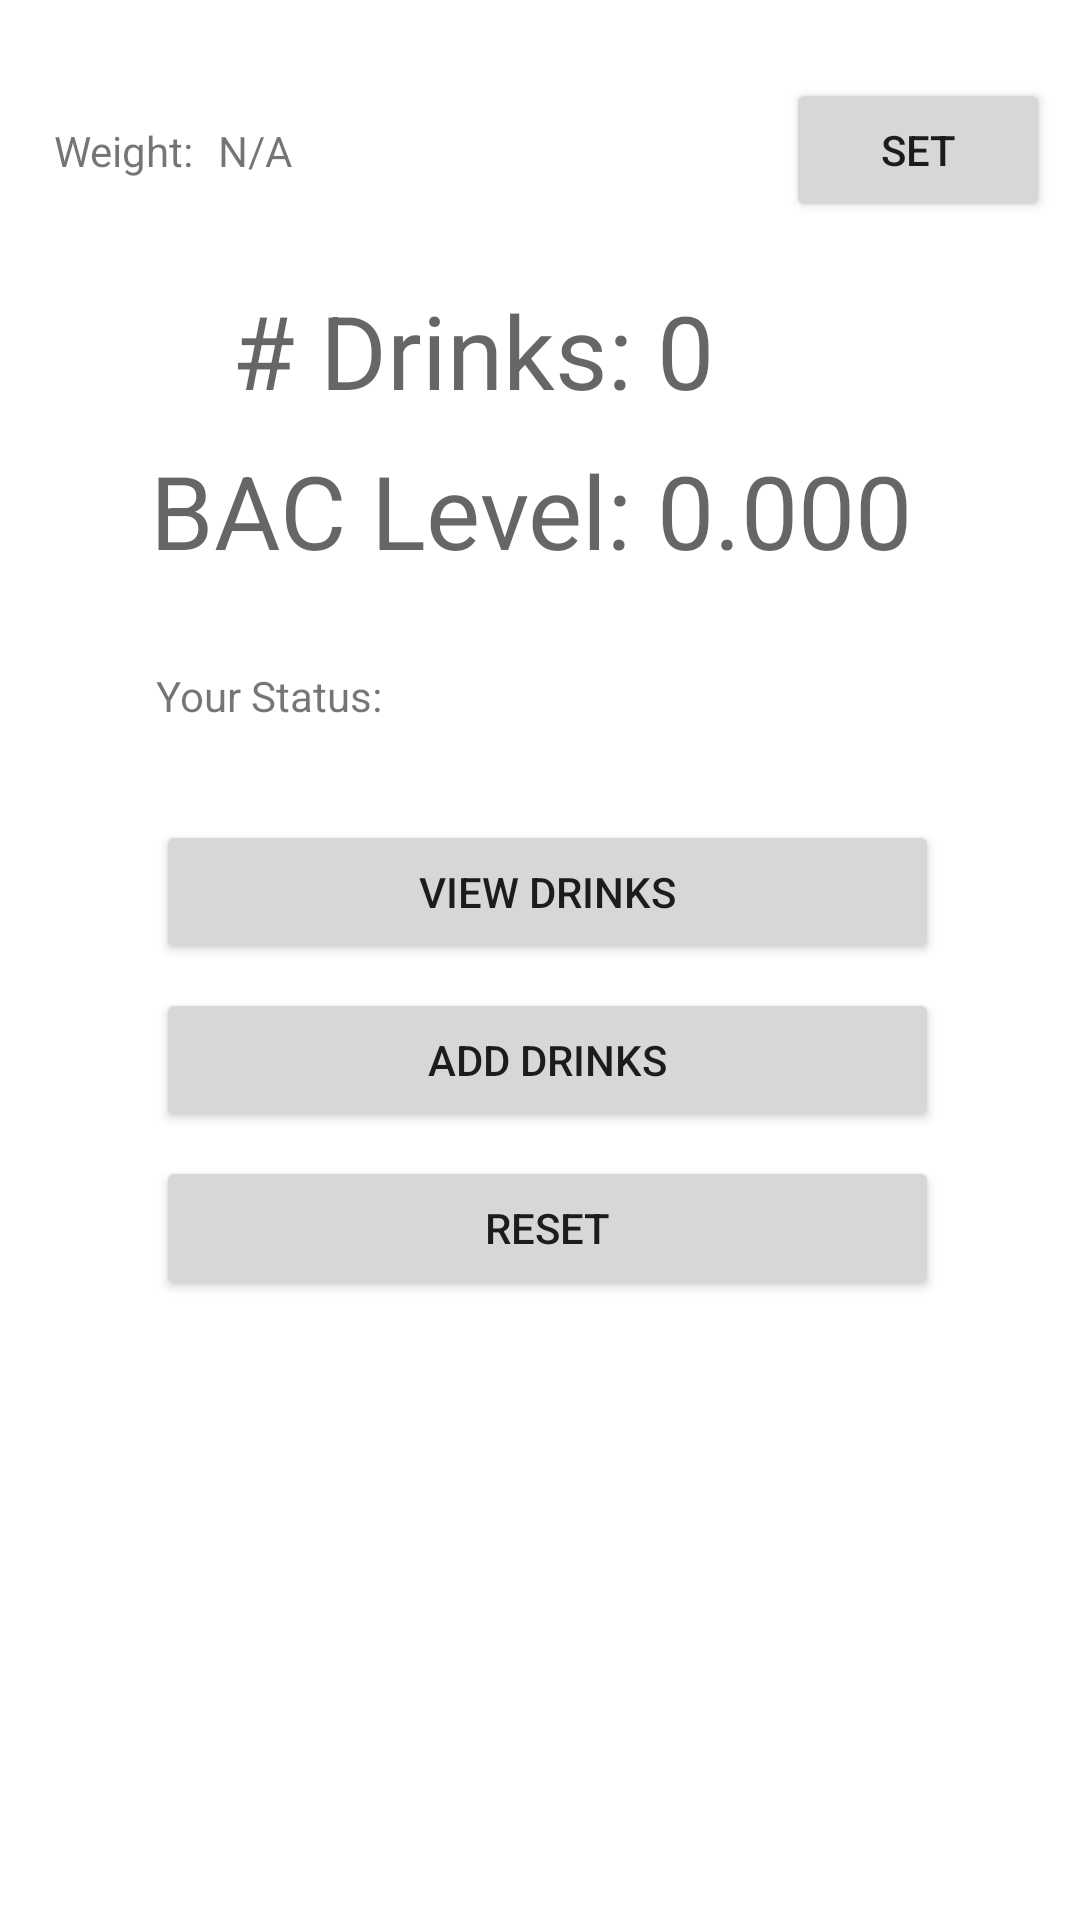

Android layout source for this screen:
<!-- AndroidManifest.xml: application theme Theme.HW02 -->
<!-- res/layout/activity_main.xml -->
<?xml version="1.0" encoding="utf-8"?>
<androidx.constraintlayout.widget.ConstraintLayout xmlns:android="http://schemas.android.com/apk/res/android"
    xmlns:app="http://schemas.android.com/apk/res-auto"
    xmlns:tools="http://schemas.android.com/tools"
    android:layout_width="match_parent"
    android:layout_height="match_parent"
    android:padding="10dp"
    tools:context=".MainActivity">

    <TextView
        android:id="@+id/weightLabel"
        android:layout_width="wrap_content"
        android:layout_height="wrap_content"
        android:layout_marginStart="8dp"
        android:text="@string/weight_label"
        app:layout_constraintStart_toStartOf="parent"
        app:layout_constraintTop_toTopOf="@+id/weightValueText" />

    <TextView
        android:id="@+id/weightValueText"
        android:layout_width="0dp"
        android:layout_height="wrap_content"
        android:layout_marginStart="8dp"
        android:layout_marginEnd="8dp"
        android:text="@string/default_weight_label"
        app:layout_constraintBottom_toBottomOf="@+id/setWeightBtn"
        app:layout_constraintEnd_toStartOf="@+id/setWeightBtn"
        app:layout_constraintStart_toEndOf="@+id/weightLabel"
        app:layout_constraintTop_toTopOf="@+id/setWeightBtn" />

    <Button
        android:id="@+id/setWeightBtn"
        android:layout_width="0dp"
        android:layout_height="wrap_content"
        android:layout_marginTop="16dp"
        android:text="@string/set_weight_label"
        app:layout_constraintEnd_toEndOf="parent"
        app:layout_constraintTop_toTopOf="parent" />

    <TextView
        android:id="@+id/numDrinksLabel"
        android:layout_width="wrap_content"
        android:layout_height="wrap_content"
        android:layout_marginTop="20dp"
        android:text="@string/num_drinks_label"
        android:textAppearance="@style/TextAppearance.AppCompat.Display1"
        app:layout_constraintEnd_toStartOf="@+id/space"
        app:layout_constraintTop_toBottomOf="@+id/setWeightBtn" />

    <TextView
        android:id="@+id/drinksValueText"
        android:layout_width="wrap_content"
        android:layout_height="wrap_content"
        android:layout_marginStart="8dp"
        android:text="@string/default_num_drinks"
        android:textAppearance="@style/TextAppearance.AppCompat.Display1"
        app:layout_constraintBottom_toBottomOf="@+id/numDrinksLabel"
        app:layout_constraintStart_toEndOf="@+id/space"
        app:layout_constraintTop_toTopOf="@+id/numDrinksLabel" />

    <Space
        android:id="@+id/space"
        android:layout_width="wrap_content"
        android:layout_height="wrap_content"
        app:layout_constraintBottom_toBottomOf="@+id/numDrinksLabel"
        app:layout_constraintEnd_toEndOf="parent"
        app:layout_constraintHorizontal_bias="0.591"
        app:layout_constraintStart_toStartOf="parent"
        app:layout_constraintTop_toTopOf="@+id/numDrinksLabel"
        app:layout_constraintVertical_bias="0.511" />

    <TextView
        android:id="@+id/bacLevelLabel"
        android:layout_width="wrap_content"
        android:layout_height="wrap_content"
        android:layout_marginTop="8dp"
        android:text="@string/bac_level_label"
        android:textAppearance="@style/TextAppearance.AppCompat.Display1"
        app:layout_constraintEnd_toEndOf="@+id/numDrinksLabel"
        app:layout_constraintTop_toBottomOf="@+id/numDrinksLabel" />

    <TextView
        android:id="@+id/bacLevelValueText"
        android:layout_width="wrap_content"
        android:layout_height="wrap_content"
        android:layout_marginStart="8dp"
        android:text="@string/default_bac_level"
        android:textAppearance="@style/TextAppearance.AppCompat.Display1"
        app:layout_constraintBottom_toBottomOf="@+id/bacLevelLabel"
        app:layout_constraintStart_toEndOf="@+id/bacLevelLabel"
        app:layout_constraintTop_toTopOf="@+id/bacLevelLabel" />

    <TextView
        android:id="@+id/statusLabel"
        android:layout_width="wrap_content"
        android:layout_height="wrap_content"
        android:layout_marginStart="42dp"
        android:text="@string/status_label"
        app:layout_constraintBottom_toBottomOf="@+id/bacStatusText"
        app:layout_constraintStart_toStartOf="parent"
        app:layout_constraintTop_toTopOf="@+id/bacStatusText" />

    <Button
        android:id="@+id/viewDrinksBtn"
        android:layout_width="0dp"
        android:layout_height="wrap_content"
        android:layout_marginTop="32dp"
        android:text="@string/view_drinks"
        app:layout_constraintEnd_toEndOf="@+id/bacStatusText"
        app:layout_constraintStart_toStartOf="@+id/statusLabel"
        app:layout_constraintTop_toBottomOf="@+id/statusLabel" />

    <Button
        android:id="@+id/addDrinkBtn"
        android:layout_width="0dp"
        android:layout_height="wrap_content"
        android:layout_marginTop="8dp"
        android:text="@string/add_drinks"
        app:layout_constraintEnd_toEndOf="@+id/viewDrinksBtn"
        app:layout_constraintStart_toStartOf="@+id/viewDrinksBtn"
        app:layout_constraintTop_toBottomOf="@+id/viewDrinksBtn" />

    <Button
        android:id="@+id/resetBtn"
        android:layout_width="0dp"
        android:layout_height="wrap_content"
        android:layout_marginTop="8dp"
        android:text="@string/reset_label"
        app:layout_constraintEnd_toEndOf="@+id/addDrinkBtn"
        app:layout_constraintStart_toStartOf="@+id/addDrinkBtn"
        app:layout_constraintTop_toBottomOf="@+id/addDrinkBtn" />

    <TextView
        android:id="@+id/bacStatusText"
        android:layout_width="148dp"
        android:layout_height="30dp"
        android:layout_marginTop="24dp"
        android:background="@color/safe_color"
        android:gravity="center"
        android:text="@string/safe_label"
        android:textAlignment="center"
        android:textColor="@color/white"
        app:layout_constraintEnd_toEndOf="parent"
        app:layout_constraintHorizontal_bias="0.504"
        app:layout_constraintStart_toEndOf="@+id/statusLabel"
        app:layout_constraintTop_toBottomOf="@+id/bacLevelValueText" />

</androidx.constraintlayout.widget.ConstraintLayout>
<!-- resources referenced by this layout -->
<resources>
  <string name="add_drinks">Add Drinks</string>
  <string name="bac_level_label">BAC Level: </string>
  <string name="default_bac_level">0.000</string>
  <string name="default_num_drinks">0</string>
  <string name="default_weight_label">N/A</string>
  <string name="num_drinks_label"># Drinks: </string>
  <string name="reset_label">Reset</string>
  <string name="safe_label">You\'re safe</string>
  <string name="set_weight_label">Set</string>
  <string name="status_label">Your Status:</string>
  <string name="view_drinks">View Drinks</string>
  <string name="weight_label">Weight: </string>
  <style name="Theme.HW02" parent="Theme.MaterialComponents.DayNight.DarkActionBar">
          
          <item name="colorPrimary">@color/purple_500</item>
          <item name="colorPrimaryVariant">@color/purple_700</item>
          <item name="colorOnPrimary">@color/white</item>
          
          <item name="colorSecondary">@color/teal_200</item>
          <item name="colorSecondaryVariant">@color/teal_700</item>
          <item name="colorOnSecondary">@color/black</item>
          
          <item name="android:statusBarColor" tools:targetApi="21">?attr/colorPrimaryVariant</item>
          
      </style>
  <!-- not gathered from this repository: default colours our renderer supplied (Android Studio template values) -->
  <color name="purple_500">#FF6200EE</color>
  <color name="purple_700">#FF3700B3</color>
  <color name="teal_200">#FF03DAC5</color>
  <color name="teal_700">#FF018786</color>
  <color name="black">#FF000000</color>
  <color name="white">#FFFFFFFF</color>
</resources>
